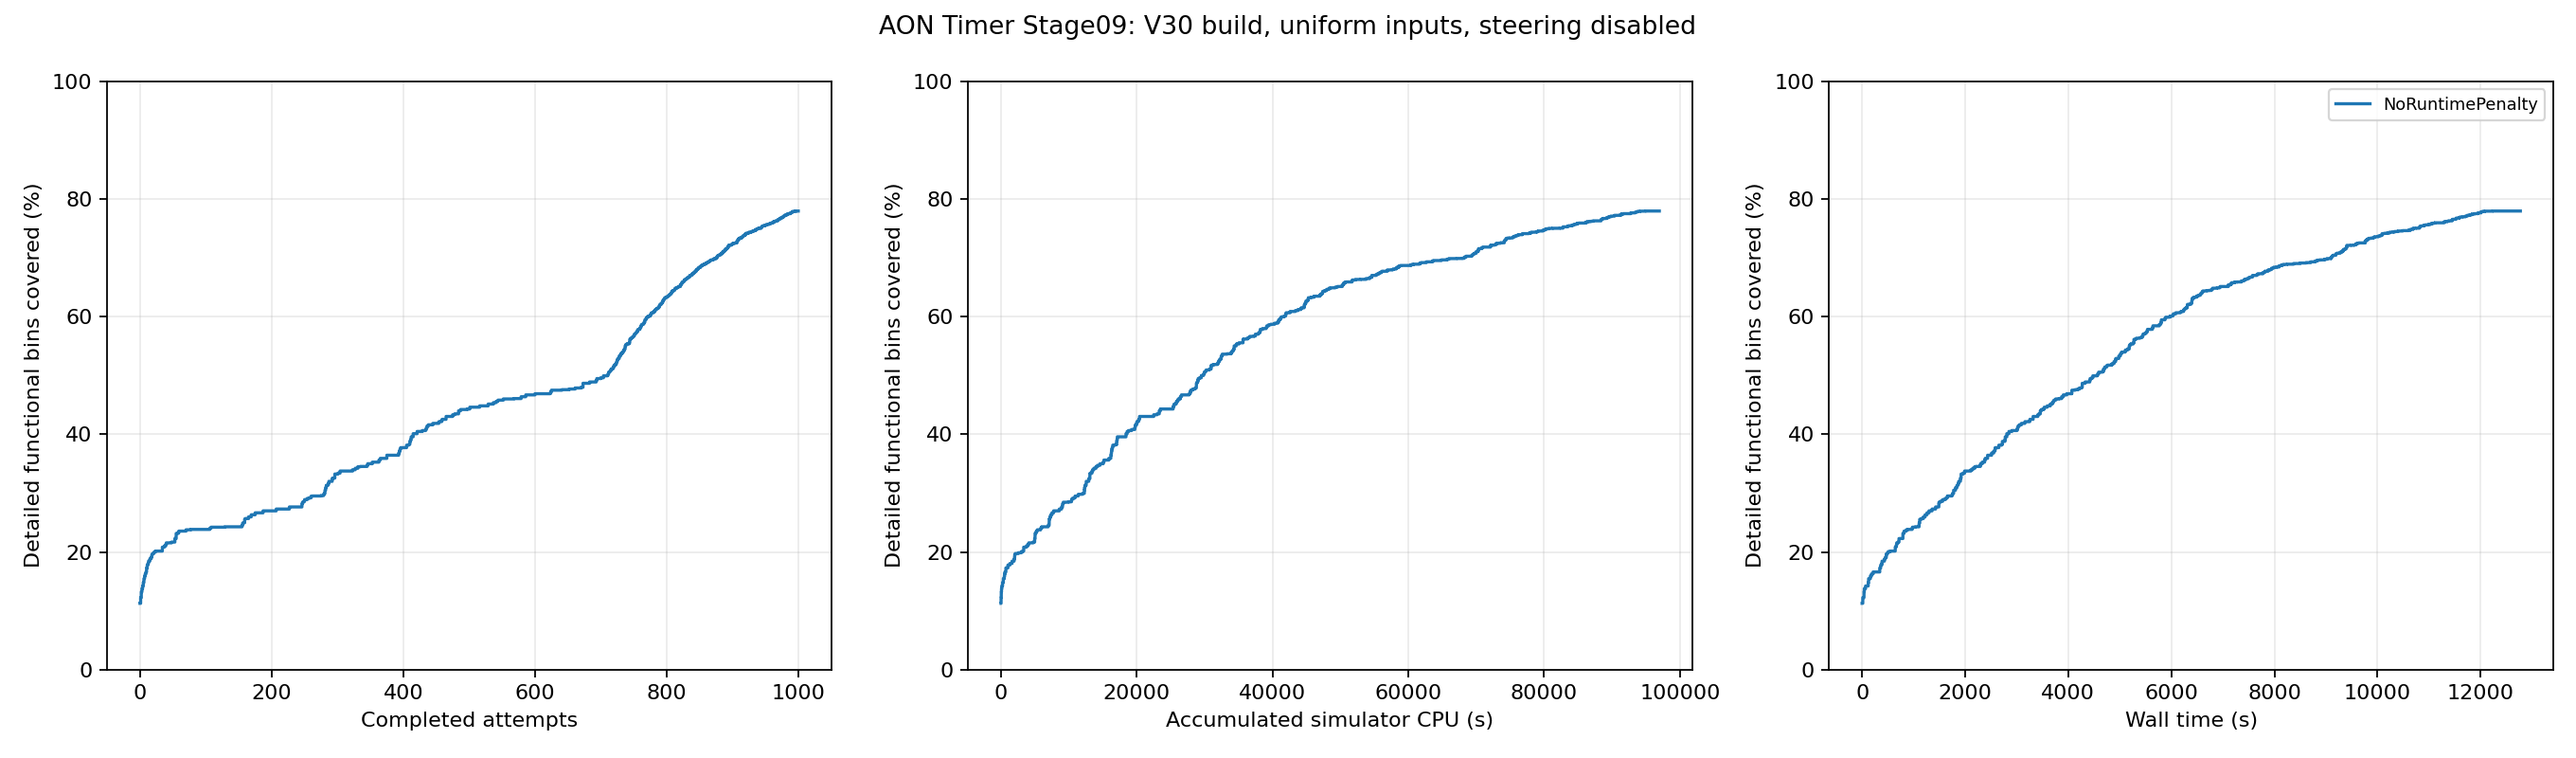

Values plotted in this chart, from the file beside it:
feedback_order, run_id, accepted, accumulated_simulator_cpu_seconds, wall_seconds, covered_bins, coverage_percent, new_bins
1, 5, True, 6.86, 13.77, 552, 12.25, 44
2, 8, True, 36.32, 36.93, 596, 13.22, 44
3, 7, True, 71.18, 43.17, 621, 13.78, 25
4, 10, True, 116.7, 68.09, 641, 14.22, 20
5, 3, True, 223.6, 119, 667, 14.8, 26
6, 9, True, 339.3, 126.6, 697, 15.46, 30
7, 4, True, 484, 160.8, 717, 15.91, 20
8, 15, True, 528.6, 182.1, 733, 16.26, 16
9, 16, True, 570.5, 213.5, 748, 16.6, 15
10, 17, True, 714.8, 342.7, 779, 17.28, 31
11, 11, True, 1015, 360.8, 801, 17.77, 22
12, 13, True, 1306, 383.5, 813, 18.04, 12
13, 12, True, 1626, 387.4, 831, 18.44, 18
14, 14, True, 1884, 398.1, 831, 18.44, 0
15, 21, True, 1921, 432.6, 847, 18.79, 16
16, 20, True, 1996, 446.9, 852, 18.9, 5
17, 24, True, 2007, 452, 861, 19.1, 9
18, 26, True, 2017, 470.6, 880, 19.53, 19
19, 23, True, 2082, 474.7, 889, 19.72, 9
20, 28, True, 2083, 483.3, 889, 19.72, 0
21, 2, True, 2550, 496.4, 895, 19.86, 6
22, 6, True, 2999, 507.7, 904, 20.06, 9
23, 19, True, 3162, 520.5, 904, 20.06, 0
24, 29, True, 3215, 547, 908, 20.15, 4
25, 33, True, 3220, 562.1, 908, 20.15, 0
26, 34, True, 3221, 570.8, 908, 20.15, 0
27, 35, True, 3222, 580, 908, 20.15, 0
28, 36, True, 3223, 589.3, 908, 20.15, 0
29, 37, True, 3225, 599.8, 908, 20.15, 0
30, 38, True, 3227, 609.5, 908, 20.15, 0
31, 39, True, 3228, 617.4, 908, 20.15, 0
32, 40, True, 3230, 628.2, 908, 20.15, 0
33, 41, True, 3231, 638.5, 908, 20.15, 0
34, 32, True, 3342, 643.4, 938, 20.81, 30
35, 42, True, 3343, 649.8, 938, 20.81, 0
36, 43, True, 3344, 653.8, 938, 20.81, 0
37, 18, True, 3746, 659.3, 947, 21.01, 9
38, 45, True, 3746, 664, 947, 21.01, 0
39, 25, True, 3942, 667.2, 958, 21.26, 11
40, 31, True, 4088, 671.9, 971, 21.54, 13
41, 47, True, 4090, 675.2, 971, 21.54, 0
42, 46, True, 4091, 678.4, 971, 21.54, 0
43, 44, True, 4092, 682.3, 971, 21.54, 0
44, 50, True, 4093, 686, 971, 21.54, 0
45, 51, True, 4094, 689.9, 971, 21.54, 0
46, 52, True, 4096, 693.6, 971, 21.54, 0
47, 53, True, 4097, 697.3, 971, 21.54, 0
48, 0, True, 4734, 700.8, 977, 21.68, 6
49, 55, True, 4735, 704.1, 977, 21.68, 0
50, 54, True, 4737, 707.5, 977, 21.68, 0
51, 56, True, 4738, 709.8, 977, 21.68, 0
52, 48, True, 4739, 712.3, 977, 21.68, 0
53, 27, True, 4952, 715.9, 1004, 22.28, 27
54, 49, True, 4953, 719.1, 1004, 22.28, 0
55, 63, True, 5014, 792, 1043, 23.14, 39
56, 64, True, 5016, 800.7, 1043, 23.14, 0
57, 65, True, 5017, 809.6, 1043, 23.14, 0
58, 59, True, 5107, 812.7, 1049, 23.27, 6
59, 57, True, 5203, 815, 1061, 23.54, 12
60, 66, True, 5205, 819.4, 1061, 23.54, 0
... 940 more rows
